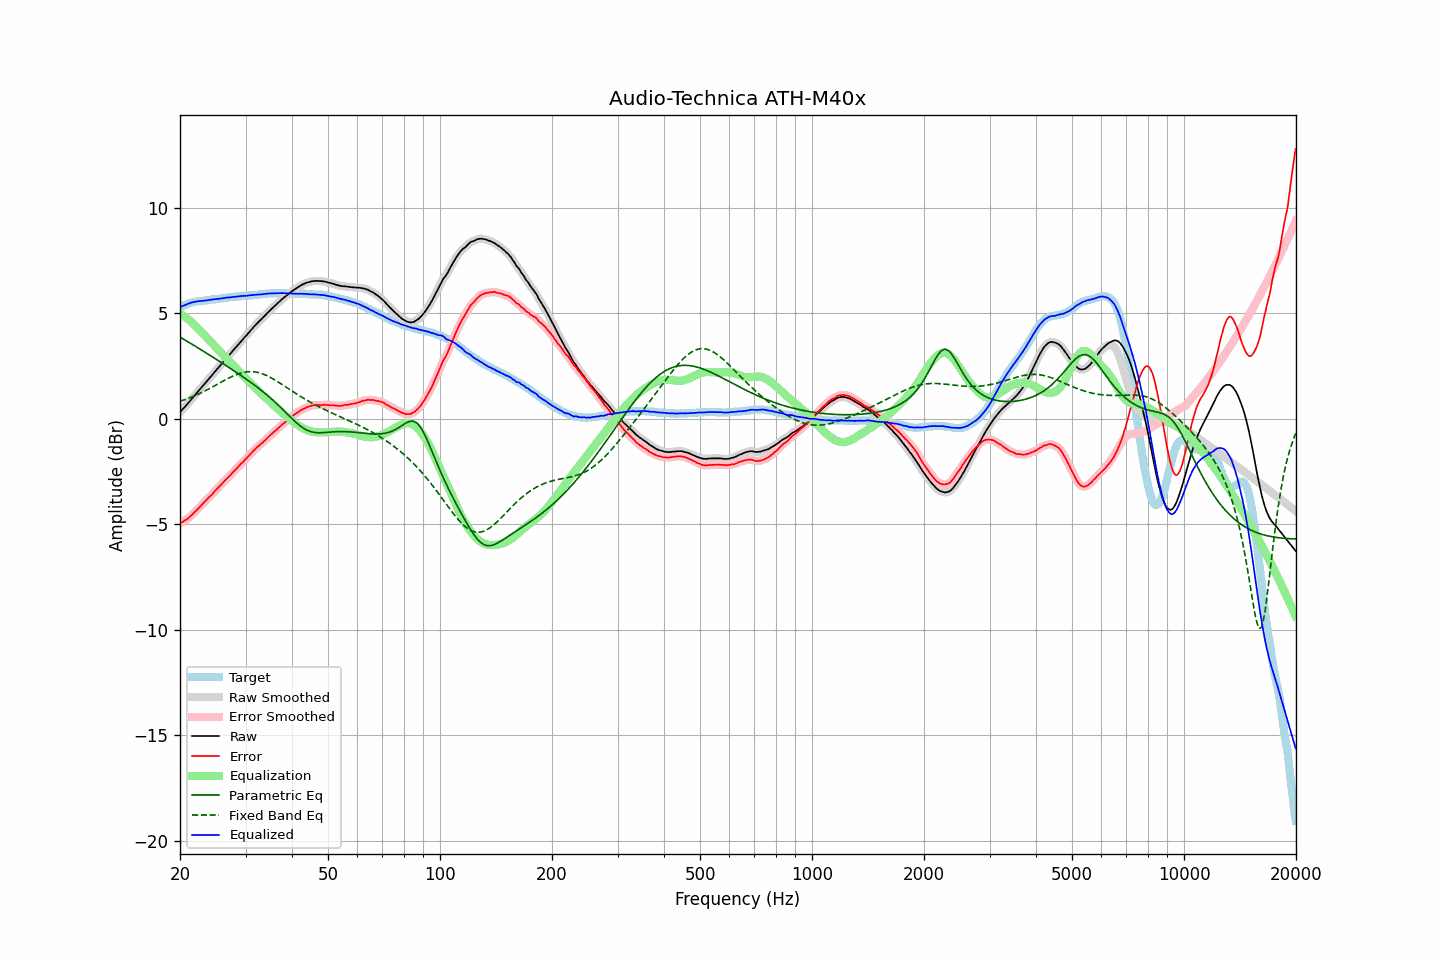

The table this chart was drawn from, first rows:
frequency, raw, error, smoothed, error_smoothed, equalization, parametric_eq, fixed_band_eq, equalized_raw, equalized_smoothed, target
20.00, 0.30, -4.97, 0.30, -4.97, 4.97, 3.87, 0.82, 5.27, 5.27, 5.27
20.20, 0.39, -4.92, 0.38, -4.92, 4.93, 3.82, 0.85, 5.31, 5.31, 5.31
20.40, 0.47, -4.88, 0.47, -4.88, 4.88, 3.78, 0.87, 5.35, 5.35, 5.35
20.61, 0.56, -4.82, 0.55, -4.83, 4.83, 3.73, 0.90, 5.38, 5.38, 5.38
20.81, 0.64, -4.78, 0.64, -4.78, 4.77, 3.69, 0.93, 5.41, 5.41, 5.42
21.02, 0.73, -4.73, 0.73, -4.72, 4.72, 3.64, 0.96, 5.44, 5.44, 5.46
21.23, 0.82, -4.66, 0.82, -4.66, 4.65, 3.59, 0.99, 5.47, 5.47, 5.48
21.44, 0.91, -4.59, 0.91, -4.59, 4.59, 3.55, 1.02, 5.50, 5.50, 5.50
21.66, 1.00, -4.52, 1.00, -4.52, 4.52, 3.50, 1.05, 5.52, 5.52, 5.52
21.87, 1.09, -4.44, 1.09, -4.44, 4.45, 3.45, 1.08, 5.53, 5.53, 5.53
22.09, 1.18, -4.37, 1.18, -4.37, 4.37, 3.41, 1.11, 5.55, 5.55, 5.55
22.31, 1.27, -4.29, 1.27, -4.29, 4.29, 3.36, 1.15, 5.56, 5.56, 5.56
22.54, 1.36, -4.21, 1.36, -4.21, 4.21, 3.31, 1.18, 5.57, 5.57, 5.57
22.76, 1.45, -4.13, 1.45, -4.13, 4.13, 3.27, 1.22, 5.58, 5.58, 5.58
22.99, 1.54, -4.04, 1.53, -4.05, 4.05, 3.22, 1.26, 5.59, 5.58, 5.58
23.22, 1.62, -3.97, 1.62, -3.97, 3.97, 3.17, 1.30, 5.59, 5.59, 5.59
23.45, 1.71, -3.89, 1.71, -3.89, 3.89, 3.13, 1.33, 5.60, 5.60, 5.60
23.69, 1.80, -3.81, 1.80, -3.81, 3.81, 3.08, 1.37, 5.61, 5.61, 5.61
23.92, 1.89, -3.73, 1.89, -3.74, 3.73, 3.03, 1.41, 5.62, 5.62, 5.62
24.16, 1.98, -3.66, 1.98, -3.66, 3.65, 2.98, 1.45, 5.63, 5.63, 5.64
24.40, 2.07, -3.59, 2.07, -3.58, 3.58, 2.94, 1.49, 5.64, 5.64, 5.66
24.65, 2.16, -3.49, 2.16, -3.50, 3.50, 2.89, 1.54, 5.65, 5.65, 5.65
24.89, 2.25, -3.41, 2.25, -3.41, 3.41, 2.84, 1.58, 5.66, 5.66, 5.66
25.14, 2.34, -3.33, 2.34, -3.33, 3.33, 2.79, 1.62, 5.67, 5.67, 5.67
25.39, 2.43, -3.25, 2.43, -3.25, 3.25, 2.74, 1.66, 5.68, 5.68, 5.68
25.65, 2.52, -3.18, 2.52, -3.17, 3.17, 2.69, 1.71, 5.69, 5.69, 5.70
25.91, 2.61, -3.09, 2.61, -3.09, 3.09, 2.64, 1.75, 5.70, 5.70, 5.70
26.16, 2.70, -3.01, 2.70, -3.01, 3.01, 2.60, 1.79, 5.71, 5.71, 5.71
26.43, 2.79, -2.93, 2.79, -2.93, 2.94, 2.55, 1.83, 5.72, 5.72, 5.72
26.69, 2.88, -2.85, 2.88, -2.86, 2.86, 2.50, 1.87, 5.73, 5.73, 5.73
26.96, 2.97, -2.78, 2.96, -2.78, 2.78, 2.45, 1.91, 5.74, 5.74, 5.75
27.23, 3.05, -2.71, 3.05, -2.70, 2.70, 2.40, 1.95, 5.74, 5.75, 5.76
27.50, 3.14, -2.62, 3.14, -2.62, 2.62, 2.35, 1.99, 5.76, 5.76, 5.76
27.77, 3.23, -2.53, 3.23, -2.54, 2.54, 2.30, 2.02, 5.77, 5.77, 5.76
28.05, 3.32, -2.46, 3.31, -2.46, 2.46, 2.25, 2.05, 5.78, 5.77, 5.78
28.33, 3.40, -2.38, 3.40, -2.38, 2.38, 2.20, 2.08, 5.78, 5.78, 5.78
28.62, 3.49, -2.30, 3.49, -2.30, 2.30, 2.14, 2.11, 5.79, 5.79, 5.79
28.90, 3.58, -2.22, 3.58, -2.22, 2.22, 2.09, 2.14, 5.80, 5.80, 5.80
29.19, 3.67, -2.13, 3.67, -2.14, 2.14, 2.04, 2.16, 5.81, 5.81, 5.80
29.48, 3.75, -2.08, 3.75, -2.07, 2.06, 1.99, 2.18, 5.81, 5.82, 5.83
29.78, 3.84, -1.98, 3.83, -1.99, 1.98, 1.94, 2.20, 5.82, 5.82, 5.82
30.08, 3.92, -1.91, 3.92, -1.91, 1.90, 1.88, 2.21, 5.82, 5.82, 5.83
30.38, 4.01, -1.82, 4.01, -1.83, 1.82, 1.83, 2.22, 5.83, 5.83, 5.83
30.68, 4.10, -1.75, 4.10, -1.75, 1.74, 1.77, 2.22, 5.84, 5.84, 5.85
30.99, 4.19, -1.66, 4.18, -1.66, 1.66, 1.72, 2.23, 5.85, 5.85, 5.85
31.30, 4.27, -1.58, 4.27, -1.58, 1.59, 1.66, 2.22, 5.85, 5.86, 5.85
31.61, 4.36, -1.50, 4.36, -1.50, 1.51, 1.61, 2.22, 5.87, 5.86, 5.86
31.93, 4.44, -1.43, 4.44, -1.43, 1.43, 1.55, 2.21, 5.87, 5.87, 5.87
32.24, 4.52, -1.35, 4.52, -1.36, 1.36, 1.49, 2.20, 5.88, 5.88, 5.87
32.57, 4.59, -1.30, 4.59, -1.29, 1.29, 1.43, 2.18, 5.88, 5.88, 5.89
32.89, 4.67, -1.22, 4.67, -1.23, 1.22, 1.37, 2.16, 5.89, 5.89, 5.89
33.22, 4.74, -1.16, 4.74, -1.16, 1.15, 1.31, 2.13, 5.89, 5.89, 5.90
33.55, 4.82, -1.09, 4.82, -1.09, 1.08, 1.25, 2.10, 5.90, 5.90, 5.91
33.89, 4.90, -1.02, 4.90, -1.02, 1.02, 1.19, 2.07, 5.91, 5.91, 5.92
34.23, 4.98, -0.94, 4.98, -0.94, 0.94, 1.13, 2.04, 5.92, 5.92, 5.92
34.57, 5.06, -0.87, 5.05, -0.87, 0.87, 1.06, 2.00, 5.93, 5.93, 5.93
34.92, 5.13, -0.80, 5.13, -0.80, 0.80, 1.00, 1.96, 5.93, 5.93, 5.93
35.27, 5.21, -0.73, 5.20, -0.73, 0.73, 0.93, 1.92, 5.94, 5.94, 5.94
35.62, 5.28, -0.66, 5.28, -0.66, 0.66, 0.86, 1.88, 5.94, 5.94, 5.94
35.97, 5.35, -0.59, 5.35, -0.59, 0.59, 0.79, 1.83, 5.94, 5.94, 5.94
... 635 more rows
